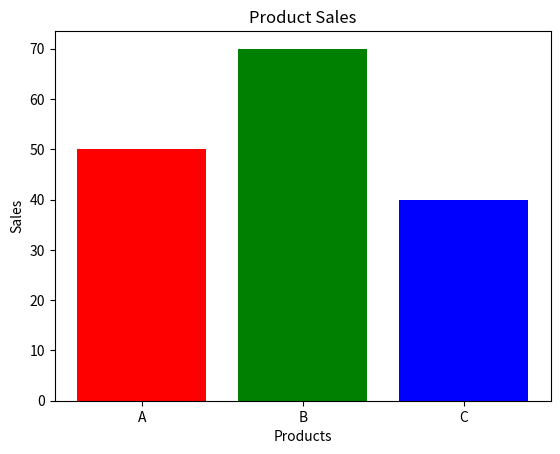

Generate this figure with matplotlib:
# Bar Chart
# Idea: Compare sales of three products.

import matplotlib.pyplot as plt

# Data for the chart
products = ["A","B","C"]           # Product names
sales = [50, 70, 40]               # Sales figures

# Create bar chart with different colors
plt.bar(products, sales, color=['red','green','blue'])

# Add labels and title
plt.title("Product Sales")
plt.xlabel("Products")
plt.ylabel("Sales")

# Display the chart
plt.show()
